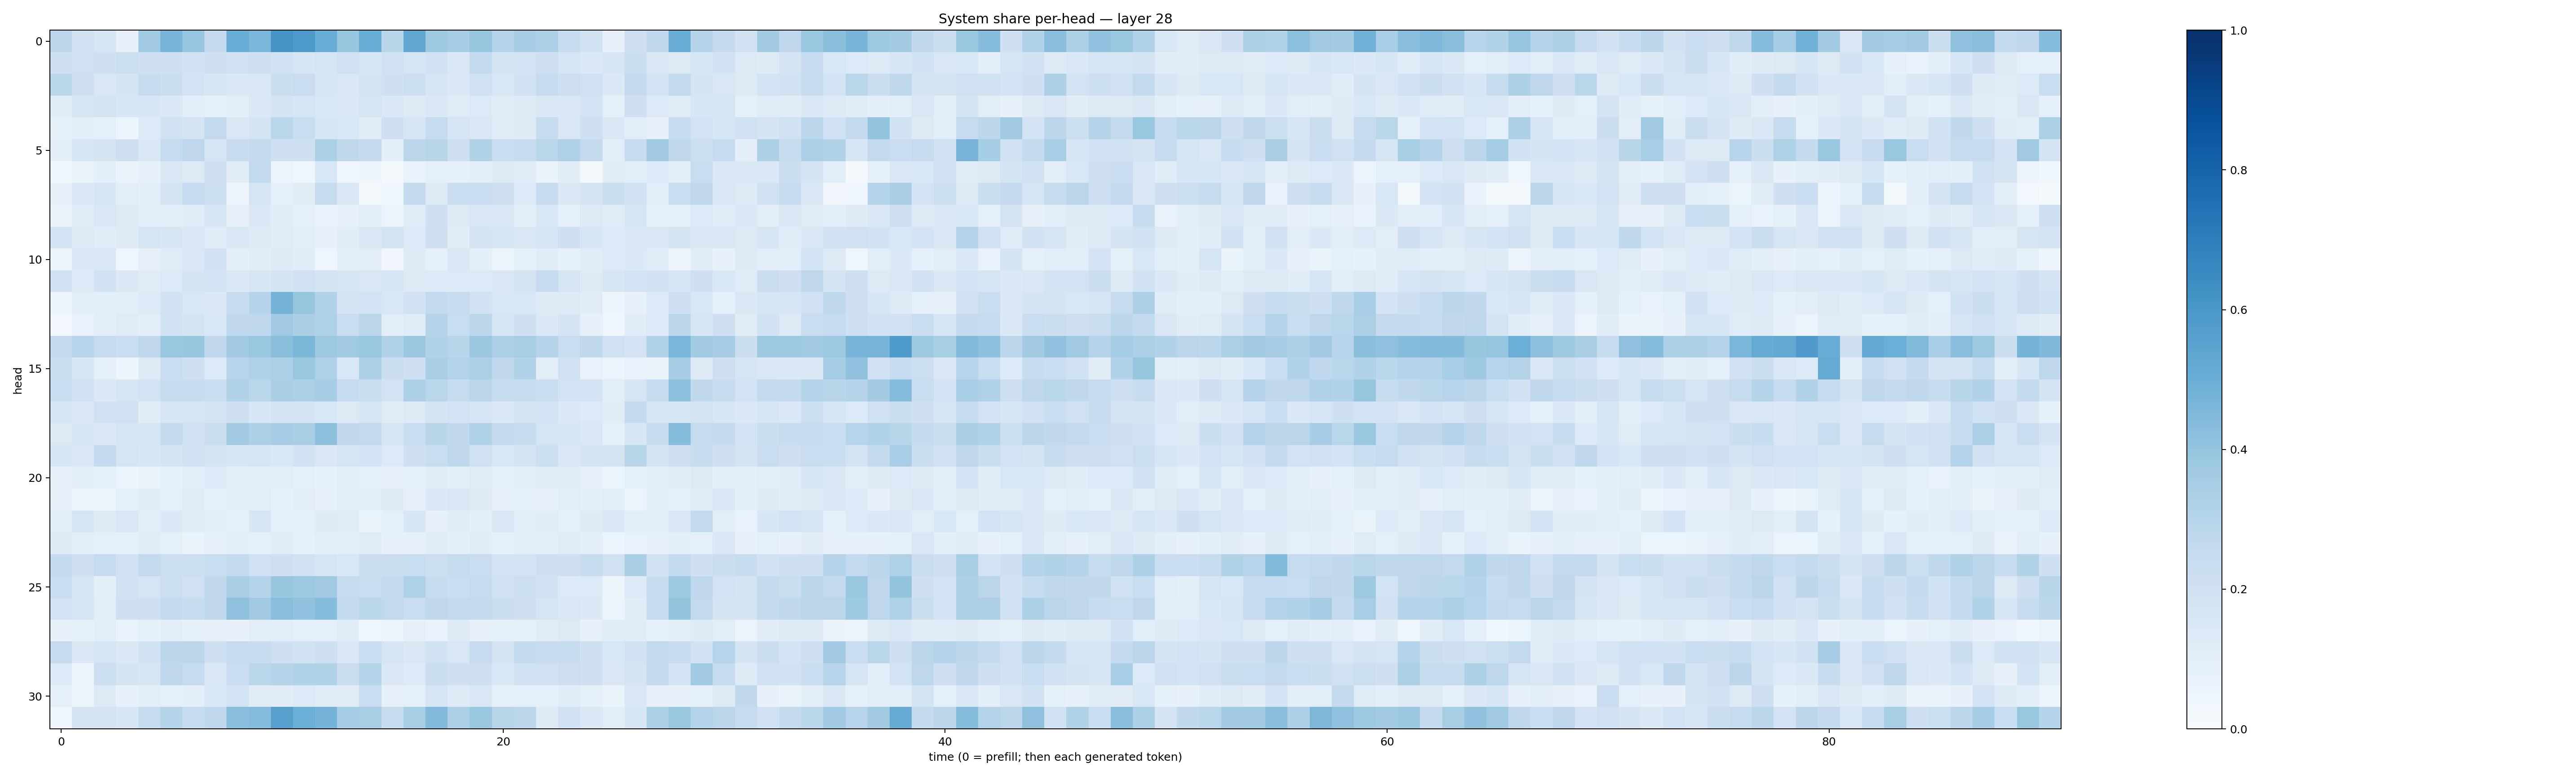

The file beside this chart, header and first rows:
0.2830289, 0.19349754, 0.16477367, 0.079633914, 0.364447, 0.46684712, 0.3974307, 0.25136018, 0.505121, 0.4610576, 0.61013156, 0.59251755, 0.50659883, 0.39140207, 0.5030937, 0.2928537, 0.53066033, 0.37359923, 0.3491827, 0.39196002, 0.30460328, 0.35033312, 0.3316374, 0.23696624
0.209, 0.1978, 0.2045, 0.2159, 0.205, 0.2049, 0.1917, 0.2063, 0.1959, 0.2069, 0.1896, 0.1636, 0.1648, 0.1959, 0.1699, 0.1925, 0.1672, 0.1999, 0.142, 0.2569, 0.1792, 0.1839, 0.2123, 0.1688
0.2877, 0.2124, 0.1492, 0.1744, 0.2374, 0.2261, 0.1814, 0.1592, 0.1375, 0.1473, 0.2221, 0.2287, 0.1582, 0.1509, 0.1778, 0.2045, 0.2161, 0.159, 0.1387, 0.2021, 0.1533, 0.1887, 0.2471, 0.2144
0.1193, 0.1577, 0.1755, 0.1637, 0.1593, 0.139, 0.1083, 0.08657, 0.09942, 0.1476, 0.1773, 0.1654, 0.1562, 0.1439, 0.1712, 0.1422, 0.1287, 0.1372, 0.1181, 0.1366, 0.1109, 0.1295, 0.1434, 0.1417
0.08328, 0.09643, 0.08809, 0.05302, 0.1344, 0.1882, 0.177, 0.2587, 0.1516, 0.1736, 0.2864, 0.2334, 0.1638, 0.1525, 0.1133, 0.206, 0.1669, 0.2487, 0.1698, 0.1489, 0.1138, 0.1225, 0.2373, 0.1499
0.09653, 0.1568, 0.1781, 0.2141, 0.1456, 0.2469, 0.2746, 0.1681, 0.238, 0.2507, 0.2089, 0.2064, 0.3291, 0.2722, 0.2517, 0.0942, 0.2813, 0.2904, 0.2118, 0.3097, 0.2332, 0.2363, 0.2857, 0.3214
0.0378, 0.06423, 0.09609, 0.06365, 0.07628, 0.1435, 0.1283, 0.2092, 0.1112, 0.2599, 0.05726, 0.04103, 0.1556, 0.03971, 0.0485, 0.02067, 0.0703, 0.08601, 0.09125, 0.1001, 0.1287, 0.118, 0.06538, 0.11
0.07123, 0.1382, 0.1581, 0.1074, 0.09737, 0.1764, 0.2465, 0.2167, 0.0573, 0.1685, 0.08501, 0.112, 0.2406, 0.1492, 0.01214, 0.04509, 0.2542, 0.1317, 0.2268, 0.2299, 0.2047, 0.1344, 0.2359, 0.1415
0.06403, 0.1148, 0.1513, 0.1325, 0.107, 0.1049, 0.1136, 0.1631, 0.07694, 0.139, 0.1163, 0.08607, 0.06948, 0.07041, 0.09829, 0.06047, 0.1211, 0.2043, 0.1323, 0.1495, 0.1472, 0.09913, 0.1541, 0.0872
0.1806, 0.1284, 0.1156, 0.1232, 0.1686, 0.1611, 0.1473, 0.1164, 0.1449, 0.1222, 0.1206, 0.109, 0.08028, 0.1124, 0.15, 0.1725, 0.1328, 0.212, 0.1122, 0.1751, 0.1626, 0.1504, 0.1701, 0.2032
0.05649, 0.1375, 0.1436, 0.03948, 0.07869, 0.1173, 0.1409, 0.2008, 0.1007, 0.1129, 0.1249, 0.1161, 0.04138, 0.09572, 0.1024, 0.03374, 0.1281, 0.0915, 0.152, 0.09833, 0.05978, 0.09146, 0.1148, 0.08267
0.1959, 0.1343, 0.194, 0.1413, 0.1188, 0.1356, 0.1775, 0.1837, 0.1401, 0.1611, 0.176, 0.201, 0.1744, 0.1693, 0.1506, 0.1609, 0.1325, 0.1336, 0.1361, 0.1331, 0.1475, 0.1726, 0.2466, 0.1657
0.06064, 0.1049, 0.1006, 0.09922, 0.1349, 0.1881, 0.1538, 0.1381, 0.2372, 0.2998, 0.4735, 0.3923, 0.3135, 0.1778, 0.1863, 0.1551, 0.1895, 0.2572, 0.2436, 0.1905, 0.1547, 0.1538, 0.1246, 0.1236
0.0288, 0.06661, 0.1035, 0.1178, 0.1007, 0.1886, 0.1761, 0.1525, 0.2692, 0.2688, 0.3698, 0.3367, 0.323, 0.2305, 0.2827, 0.107, 0.1204, 0.3044, 0.232, 0.2782, 0.1667, 0.2096, 0.1387, 0.1733
0.2516, 0.2944, 0.2487, 0.2268, 0.2665, 0.3848, 0.3906, 0.2666, 0.3601, 0.3852, 0.4225, 0.4609, 0.3785, 0.3707, 0.3844, 0.32, 0.379, 0.3163, 0.2906, 0.38, 0.3327, 0.3421, 0.3043, 0.2342
0.2237, 0.1624, 0.08996, 0.04788, 0.1259, 0.2328, 0.2044, 0.1364, 0.2947, 0.3174, 0.3328, 0.3845, 0.322, 0.153, 0.326, 0.2216, 0.2061, 0.336, 0.308, 0.3292, 0.2709, 0.3157, 0.102, 0.2015
0.229, 0.196, 0.137, 0.1661, 0.1866, 0.2346, 0.2346, 0.2301, 0.3102, 0.2889, 0.3387, 0.3354, 0.3517, 0.2495, 0.2199, 0.1822, 0.3304, 0.2865, 0.2425, 0.285, 0.2363, 0.2356, 0.2307, 0.1821
0.1709, 0.1443, 0.199, 0.1973, 0.1095, 0.1637, 0.1715, 0.1773, 0.2071, 0.1596, 0.1782, 0.1774, 0.1539, 0.132, 0.1642, 0.1187, 0.1318, 0.172, 0.1863, 0.1695, 0.1371, 0.1736, 0.1869, 0.138
0.1254, 0.1578, 0.1415, 0.1682, 0.1687, 0.2551, 0.1998, 0.2243, 0.3582, 0.3318, 0.3494, 0.3429, 0.4155, 0.2643, 0.2584, 0.1718, 0.2296, 0.2926, 0.2641, 0.316, 0.253, 0.2376, 0.169, 0.1586
0.1692, 0.1468, 0.2533, 0.168, 0.1594, 0.1764, 0.1887, 0.1772, 0.1606, 0.162, 0.1536, 0.1898, 0.1513, 0.1717, 0.1858, 0.1348, 0.2064, 0.2318, 0.2688, 0.196, 0.1557, 0.1784, 0.2166, 0.1416
0.07506, 0.1009, 0.08513, 0.06162, 0.06486, 0.08795, 0.1065, 0.1336, 0.09739, 0.1026, 0.1043, 0.08948, 0.08495, 0.09865, 0.08646, 0.07915, 0.08866, 0.1158, 0.1041, 0.1173, 0.08708, 0.09959, 0.1108, 0.1147
0.07768, 0.05798, 0.06136, 0.09359, 0.1151, 0.08997, 0.1117, 0.09144, 0.1046, 0.1041, 0.0916, 0.09392, 0.07989, 0.09579, 0.1037, 0.1261, 0.07941, 0.1369, 0.1413, 0.122, 0.08072, 0.08652, 0.08179, 0.1047
0.1056, 0.1674, 0.1245, 0.1501, 0.1078, 0.1384, 0.1104, 0.1082, 0.09003, 0.1593, 0.08803, 0.09072, 0.1217, 0.1176, 0.06583, 0.09337, 0.16, 0.08188, 0.1155, 0.1006, 0.1463, 0.1058, 0.1152, 0.09246
0.1221, 0.1075, 0.0923, 0.09012, 0.1198, 0.09126, 0.06342, 0.07901, 0.1006, 0.09014, 0.1182, 0.09252, 0.09947, 0.1065, 0.1199, 0.07331, 0.07848, 0.1198, 0.09387, 0.116, 0.0833, 0.1065, 0.1005, 0.1192
0.2575, 0.2084, 0.2461, 0.2027, 0.258, 0.2155, 0.2175, 0.2337, 0.2616, 0.2013, 0.2101, 0.1984, 0.1699, 0.156, 0.2252, 0.2218, 0.2318, 0.2166, 0.2443, 0.2268, 0.1856, 0.1835, 0.21, 0.2091
0.2298, 0.1693, 0.1014, 0.191, 0.1683, 0.216, 0.2031, 0.265, 0.3391, 0.3054, 0.393, 0.3735, 0.3674, 0.2441, 0.2292, 0.2578, 0.3226, 0.2378, 0.2331, 0.2481, 0.1889, 0.2162, 0.1915, 0.1353
0.1863, 0.1661, 0.1049, 0.2032, 0.2041, 0.2577, 0.2366, 0.264, 0.4124, 0.3674, 0.427, 0.4039, 0.4317, 0.2574, 0.2855, 0.2597, 0.2302, 0.2661, 0.2602, 0.2579, 0.2194, 0.2112, 0.1679, 0.1415
0.07431, 0.08505, 0.1063, 0.06989, 0.08588, 0.09727, 0.08302, 0.08047, 0.07288, 0.1038, 0.1085, 0.0882, 0.08717, 0.1199, 0.03822, 0.05078, 0.07845, 0.06982, 0.1222, 0.08066, 0.08508, 0.08649, 0.111, 0.1325
0.245, 0.1385, 0.1684, 0.1409, 0.1887, 0.2806, 0.2839, 0.2044, 0.2498, 0.2421, 0.2062, 0.1918, 0.2122, 0.152, 0.2307, 0.1707, 0.1492, 0.1948, 0.152, 0.2473, 0.1795, 0.2555, 0.2403, 0.2441
0.1351, 0.06161, 0.2155, 0.1769, 0.1586, 0.2658, 0.247, 0.1512, 0.2302, 0.2864, 0.3043, 0.3113, 0.3117, 0.2256, 0.3028, 0.1411, 0.1331, 0.2197, 0.206, 0.2104, 0.154, 0.1958, 0.1963, 0.2144
0.09062, 0.0509, 0.1292, 0.07633, 0.09767, 0.08977, 0.09432, 0.1551, 0.1874, 0.1111, 0.1109, 0.1347, 0.1199, 0.1128, 0.2292, 0.0783, 0.08605, 0.1714, 0.1238, 0.1514, 0.08482, 0.0876, 0.09135, 0.1167
0.04273, 0.1722, 0.1797, 0.1628, 0.242, 0.3011, 0.2484, 0.269, 0.4284, 0.4358, 0.5619, 0.4966, 0.4756, 0.3515, 0.3431, 0.2448, 0.3429, 0.4432, 0.329, 0.3906, 0.2915, 0.2802, 0.124, 0.1997
